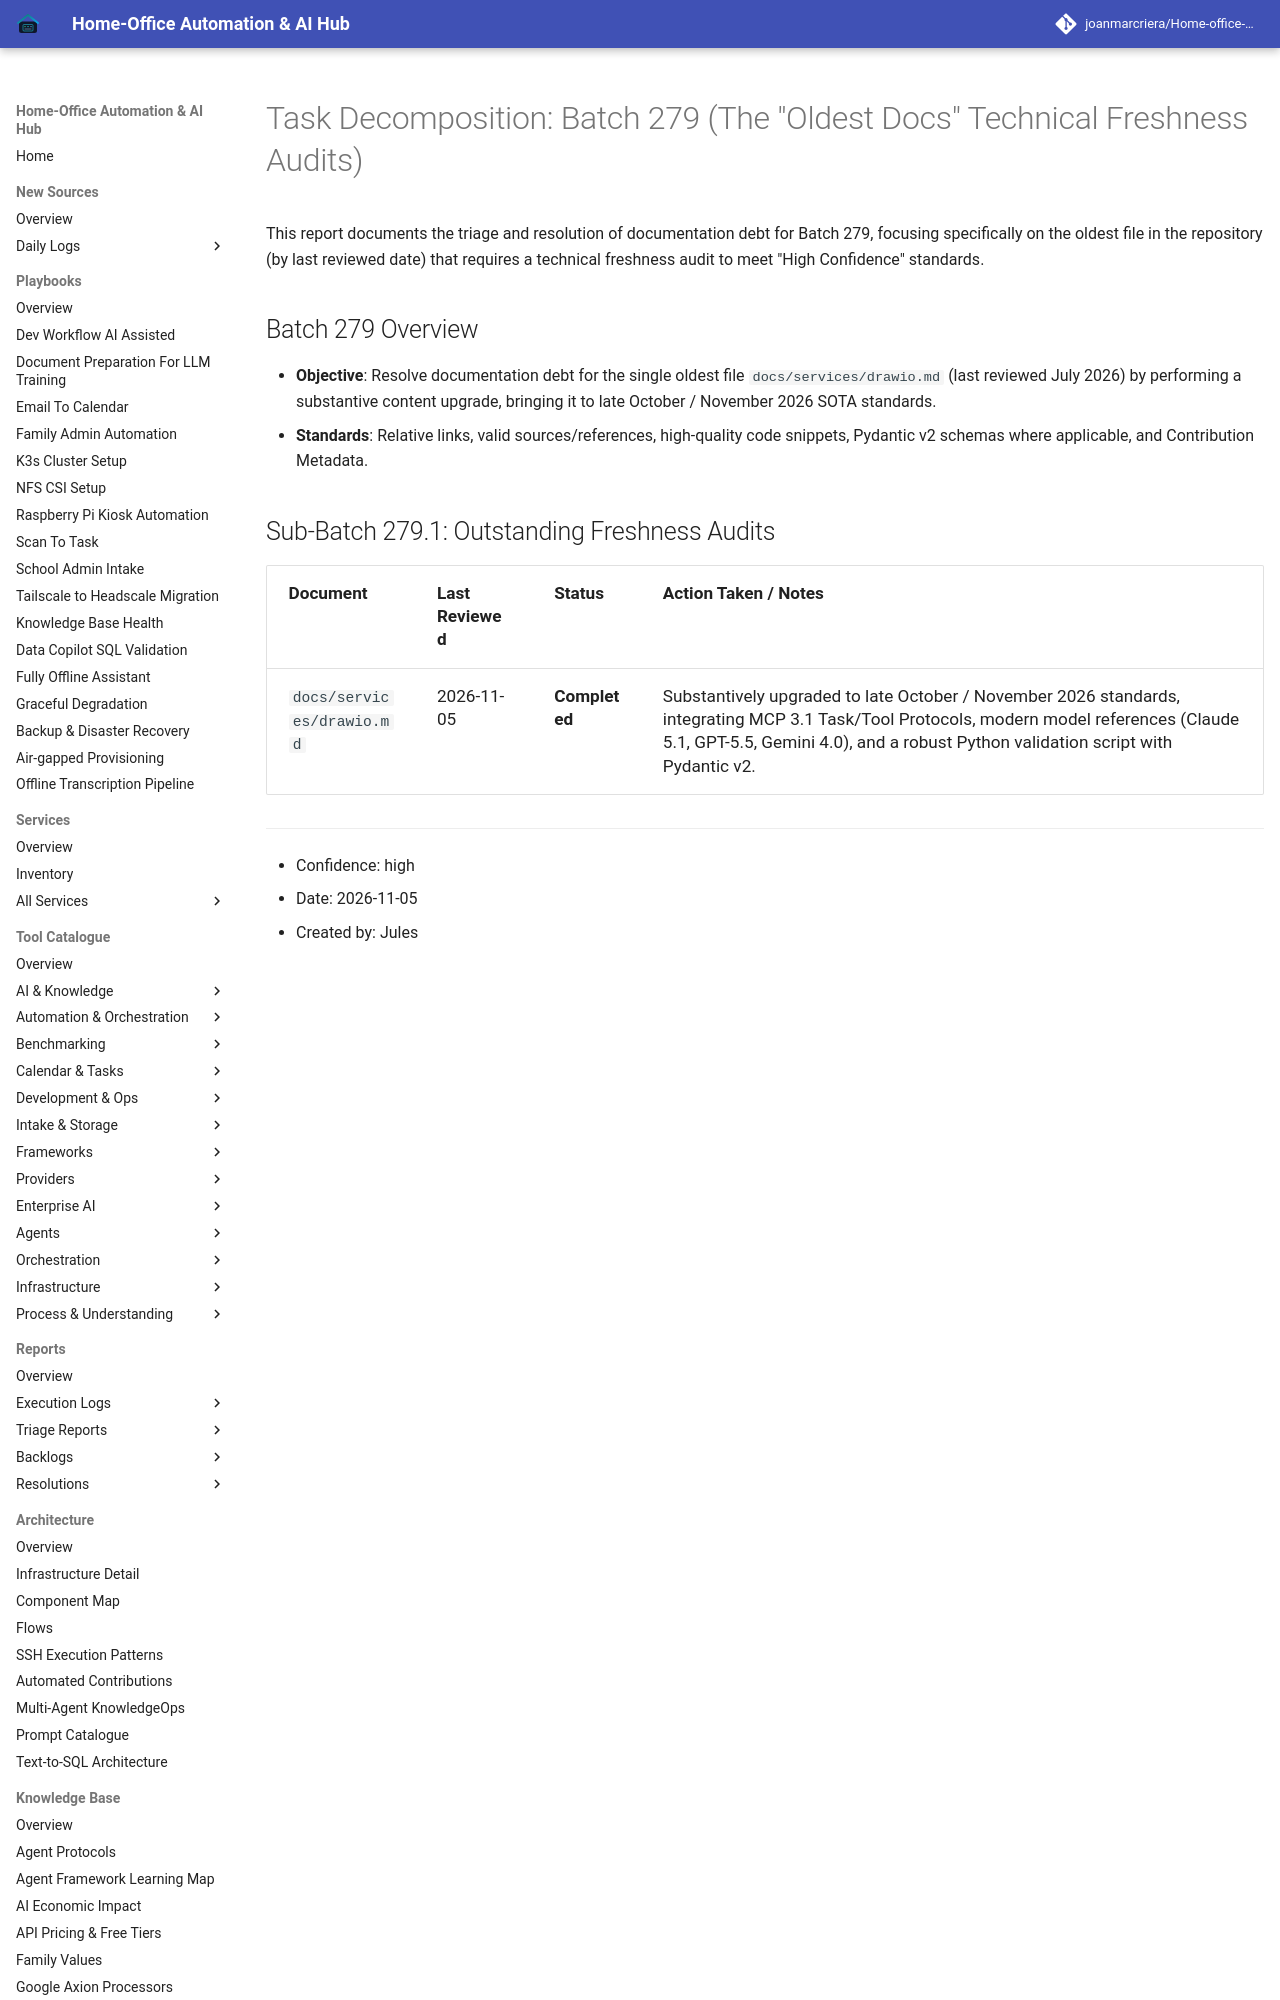

repository: joanmarcriera/Home-office-automations · page: reports/task-decomposition-batch-279/index.html · generator: mkdocs

# Task Decomposition: Batch 279 (The "Oldest Docs" Technical Freshness Audits)

This report documents the triage and resolution of documentation debt for Batch 279, focusing specifically on the oldest file in the repository (by last reviewed date) that requires a technical freshness audit to meet "High Confidence" standards.
